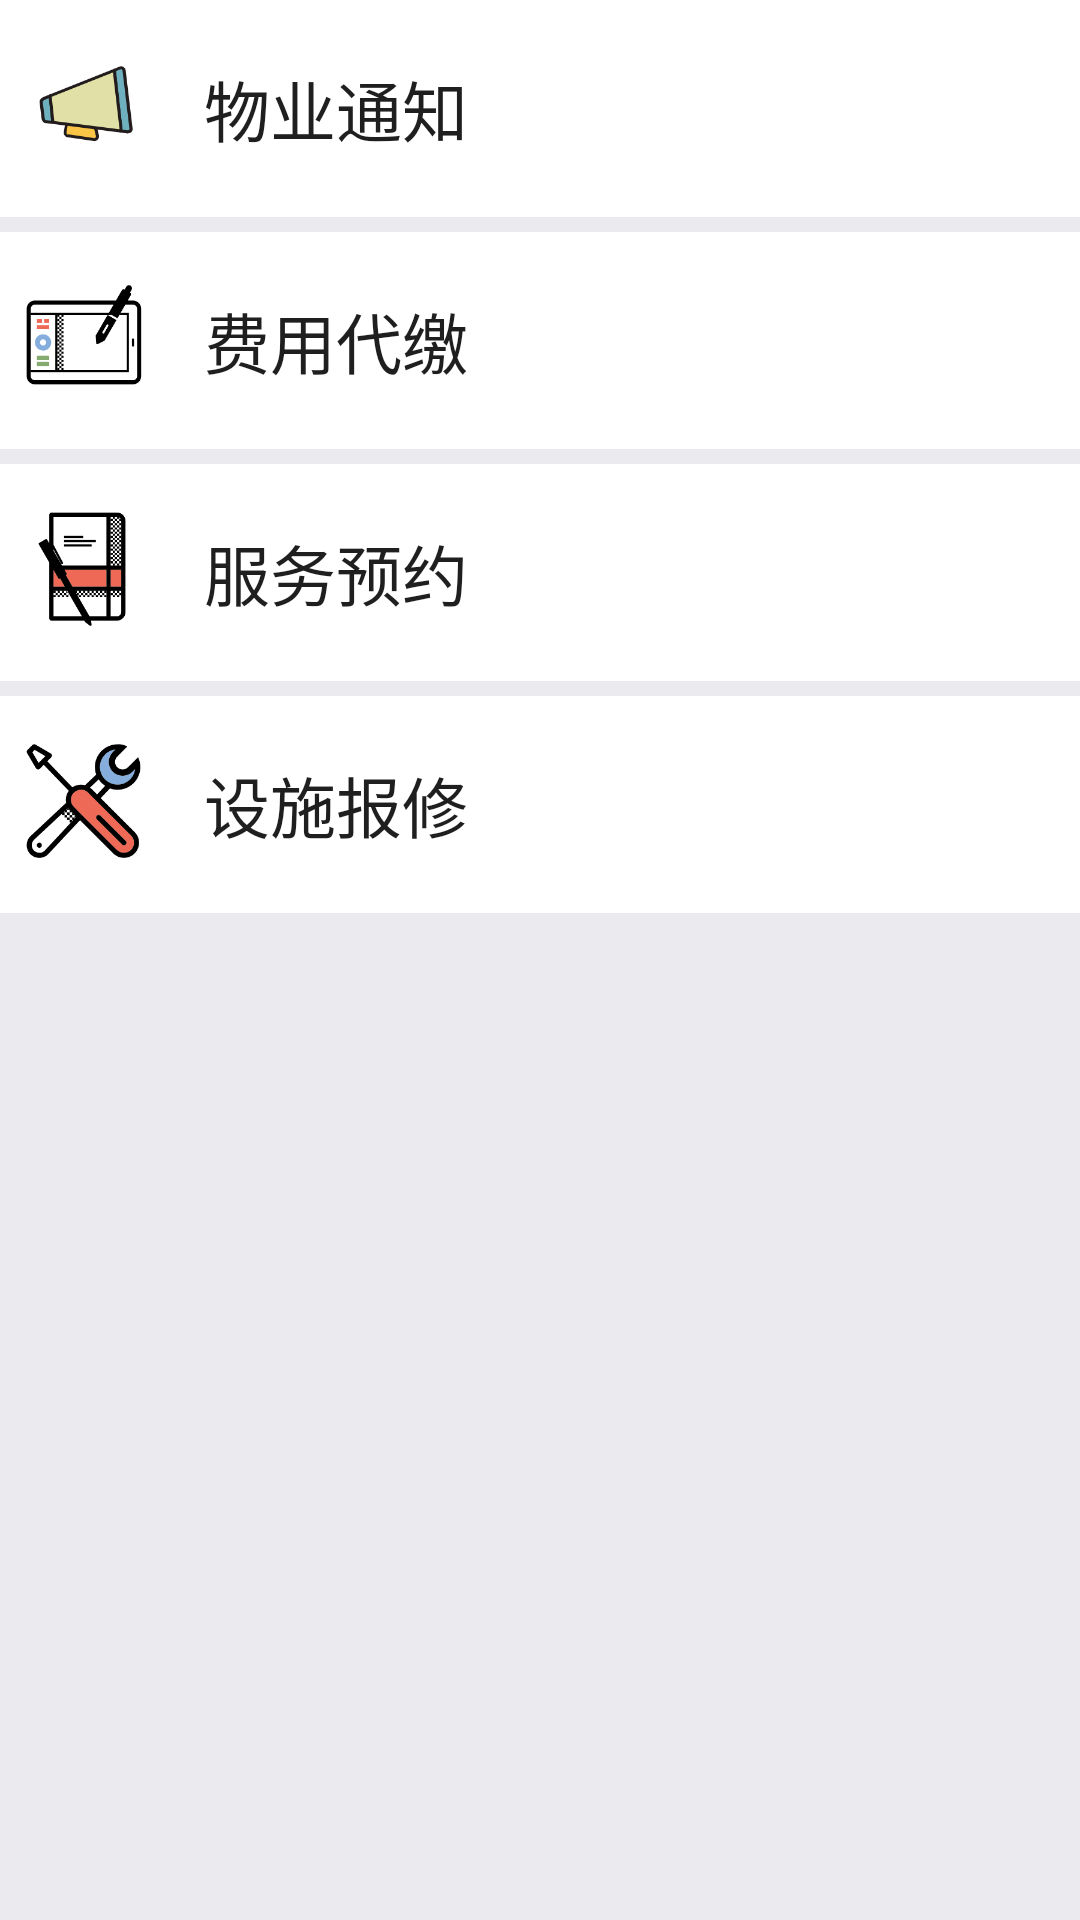

Here is an Android app screen rendered from its layout file. Give the layout XML and the strings, colors and styles it references.
<!-- AndroidManifest.xml: application theme AppTheme -->
<!-- res/layout/fragment_two.xml -->
<?xml version="1.0" encoding="utf-8"?>
<LinearLayout xmlns:android="http://schemas.android.com/apk/res/android"
    android:orientation="vertical" android:layout_width="match_parent"
    android:background="#ebebef"
    android:layout_height="match_parent">

    <LinearLayout android:orientation="horizontal"
        android:background="@color/bg_white"
        android:id="@+id/tongzhi"
        android:layout_width="match_parent"
        android:layout_height="wrap_content">
        <ImageView
            android:layout_marginTop="15dp"
            android:layout_width="40dp"
            android:background="@drawable/wuyetongzhi"
            android:layout_marginLeft="8dp"
            android:layout_height="40dp">
        </ImageView>

        <TextView
            android:layout_width="match_parent"
            android:layout_height="wrap_content"
            android:textColor="@color/text_black"
            android:text="物业通知"
            android:textSize="22dp"
            android:padding="20dp"/>
    </LinearLayout>

    <LinearLayout android:orientation="horizontal"
        android:background="@color/bg_white"
        android:id="@+id/daijiao"
        android:layout_marginTop="5dp"
        android:layout_width="match_parent"
        android:layout_height="wrap_content">
        <ImageView
            android:layout_marginTop="15dp"
            android:background="@drawable/daijiao"
            android:layout_marginLeft="8dp"
            android:layout_width="40dp"
            android:layout_height="40dp">
        </ImageView>

        <TextView
            android:layout_width="match_parent"
            android:layout_height="wrap_content"
            android:textColor="@color/text_black"
            android:text="费用代缴"
            android:textSize="22dp"
            android:padding="20dp"/>
    </LinearLayout>

    <LinearLayout android:orientation="horizontal"
        android:background="@color/bg_white"
        android:id="@+id/yuyue"
        android:layout_marginTop="5dp"
        android:layout_width="match_parent"
        android:layout_height="wrap_content">
        <ImageView
            android:layout_width="40dp"
            android:layout_marginLeft="8dp"
            android:background="@drawable/yuyue"
            android:layout_marginTop="15dp"
            android:layout_height="40dp">
        </ImageView>

        <TextView
            android:layout_width="match_parent"
            android:textColor="@color/text_black"
            android:layout_height="wrap_content"
            android:text="服务预约"
            android:textSize="22dp"
            android:padding="20dp"/>
    </LinearLayout>

    <LinearLayout android:orientation="horizontal"
        android:background="@color/bg_white"
        android:id="@+id/weixiu"
        android:layout_marginTop="5dp"
        android:layout_width="match_parent"
        android:layout_height="wrap_content">
        <ImageView
            android:layout_width="40dp"
            android:layout_marginLeft="8dp"
            android:background="@drawable/weixiu"
            android:layout_marginTop="15dp"
            android:layout_height="40dp">
        </ImageView>

        <TextView
            android:layout_width="match_parent"
            android:textColor="@color/text_black"
            android:layout_height="wrap_content"
            android:text="设施报修"
            android:textSize="22dp"
            android:padding="20dp"/>
    </LinearLayout>
</LinearLayout>
<!-- resources referenced by this layout -->
<resources>
  <color name="bg_white">#FFFFFF</color>
  <color name="text_black">#1F1F1F</color>
  <!-- drawable daijiao: png bitmap (drawable, 6385 bytes) -->
  <!-- drawable weixiu: png bitmap (drawable, 13221 bytes) -->
  <!-- drawable wuyetongzhi: png bitmap (drawable, 10263 bytes) -->
  <!-- drawable yuyue: png bitmap (drawable, 7077 bytes) -->
  <style name="AppTheme" parent="@style/Theme.AppCompat.Light.DarkActionBar">
          
          <item name="colorPrimary">@color/colorPrimary</item>
          <item name="colorPrimaryDark">@color/colorPrimaryDark</item>
          <item name="colorAccent">@color/colorAccent</item>
      </style>
  <color name="colorPrimary">#3F51B5</color>
  <color name="colorPrimaryDark">#303F9F</color>
  <color name="colorAccent">#FF4081</color>
</resources>
